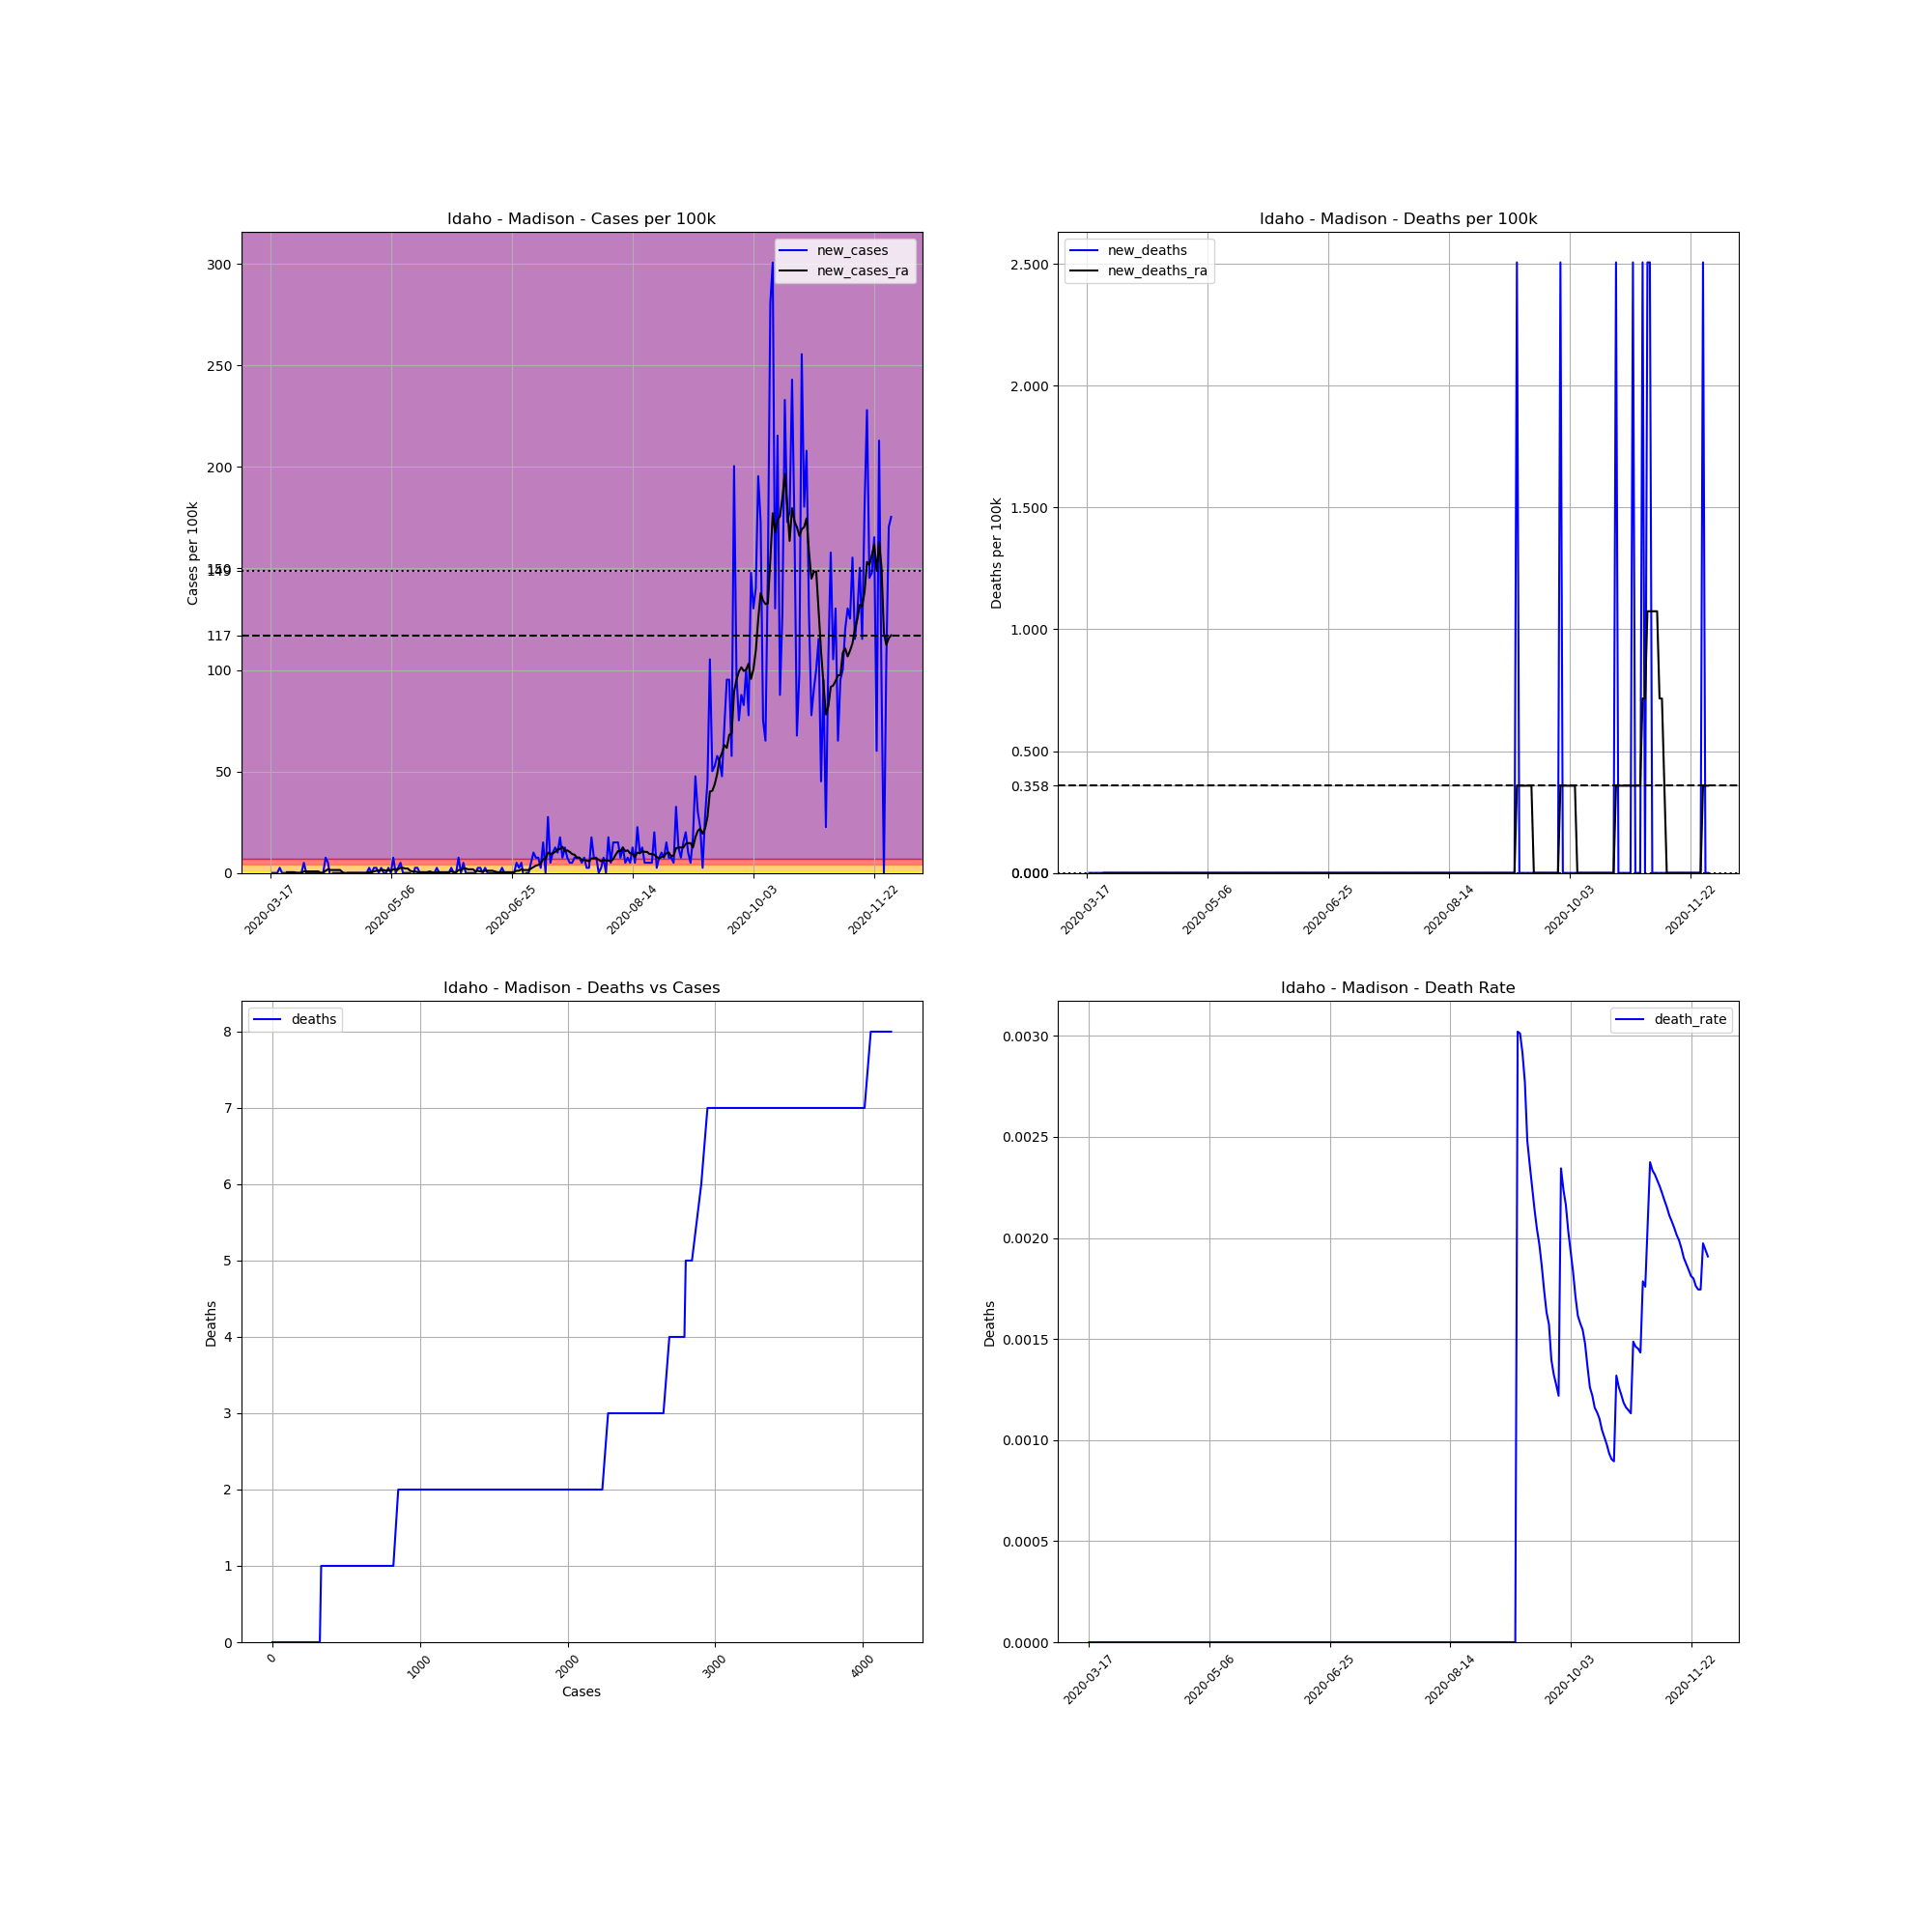

The file beside this chart, header and first rows:
, date, county, state, fips, cases, deaths, COUNTY, STNAME, CTYNAME, POPESTIMATE2019, cases_per_100k, deaths_per_100k, death_rate, new_cases, new_deaths, new_cases_ra, new_deaths_ra
126743, 2020-03-17, Madison, Idaho, 16065, 1, 0.0, 65, Idaho, Madison, 39907, 2.506, 0.0, 0.0, , , , 
126744, 2020-03-18, Madison, Idaho, 16065, 1, 0.0, 65, Idaho, Madison, 39907, 2.506, 0.0, 0.0, 0.0, 0.0, , 
126745, 2020-03-19, Madison, Idaho, 16065, 1, 0.0, 65, Idaho, Madison, 39907, 2.506, 0.0, 0.0, 0.0, 0.0, , 
126746, 2020-03-20, Madison, Idaho, 16065, 1, 0.0, 65, Idaho, Madison, 39907, 2.506, 0.0, 0.0, 0.0, 0.0, , 
126747, 2020-03-21, Madison, Idaho, 16065, 2, 0.0, 65, Idaho, Madison, 39907, 5.012, 0.0, 0.0, 2.506, 0.0, , 
126748, 2020-03-22, Madison, Idaho, 16065, 2, 0.0, 65, Idaho, Madison, 39907, 5.012, 0.0, 0.0, 0.0, 0.0, , 
126749, 2020-03-23, Madison, Idaho, 16065, 2, 0.0, 65, Idaho, Madison, 39907, 5.012, 0.0, 0.0, 0.0, 0.0, , 
126750, 2020-03-24, Madison, Idaho, 16065, 2, 0.0, 65, Idaho, Madison, 39907, 5.012, 0.0, 0.0, 0.0, 0.0, 0.358, 0.0
126751, 2020-03-25, Madison, Idaho, 16065, 2, 0.0, 65, Idaho, Madison, 39907, 5.012, 0.0, 0.0, 0.0, 0.0, 0.358, 0.0
126752, 2020-03-26, Madison, Idaho, 16065, 2, 0.0, 65, Idaho, Madison, 39907, 5.012, 0.0, 0.0, 0.0, 0.0, 0.358, 0.0
126753, 2020-03-27, Madison, Idaho, 16065, 2, 0.0, 65, Idaho, Madison, 39907, 5.012, 0.0, 0.0, 0.0, 0.0, 0.358, 0.0
126754, 2020-03-28, Madison, Idaho, 16065, 2, 0.0, 65, Idaho, Madison, 39907, 5.012, 0.0, 0.0, 0.0, 0.0, 0.0, 0.0
126755, 2020-03-29, Madison, Idaho, 16065, 2, 0.0, 65, Idaho, Madison, 39907, 5.012, 0.0, 0.0, 0.0, 0.0, 0.0, 0.0
126756, 2020-03-30, Madison, Idaho, 16065, 2, 0.0, 65, Idaho, Madison, 39907, 5.012, 0.0, 0.0, 0.0, 0.0, 0.0, 0.0
126757, 2020-03-31, Madison, Idaho, 16065, 4, 0.0, 65, Idaho, Madison, 39907, 10.02, 0.0, 0.0, 5.012, 0.0, 0.716, 0.0
126758, 2020-04-01, Madison, Idaho, 16065, 4, 0.0, 65, Idaho, Madison, 39907, 10.02, 0.0, 0.0, 0.0, 0.0, 0.716, 0.0
126759, 2020-04-02, Madison, Idaho, 16065, 4, 0.0, 65, Idaho, Madison, 39907, 10.02, 0.0, 0.0, 0.0, 0.0, 0.716, 0.0
126760, 2020-04-03, Madison, Idaho, 16065, 4, 0.0, 65, Idaho, Madison, 39907, 10.02, 0.0, 0.0, 0.0, 0.0, 0.716, 0.0
126761, 2020-04-04, Madison, Idaho, 16065, 4, 0.0, 65, Idaho, Madison, 39907, 10.02, 0.0, 0.0, 0.0, 0.0, 0.716, 0.0
126762, 2020-04-05, Madison, Idaho, 16065, 4, 0.0, 65, Idaho, Madison, 39907, 10.02, 0.0, 0.0, 0.0, 0.0, 0.716, 0.0
126763, 2020-04-06, Madison, Idaho, 16065, 4, 0.0, 65, Idaho, Madison, 39907, 10.02, 0.0, 0.0, 0.0, 0.0, 0.716, 0.0
126764, 2020-04-07, Madison, Idaho, 16065, 4, 0.0, 65, Idaho, Madison, 39907, 10.02, 0.0, 0.0, 0.0, 0.0, 0.0, 0.0
126765, 2020-04-08, Madison, Idaho, 16065, 4, 0.0, 65, Idaho, Madison, 39907, 10.02, 0.0, 0.0, 0.0, 0.0, 0.0, 0.0
126766, 2020-04-09, Madison, Idaho, 16065, 7, 0.0, 65, Idaho, Madison, 39907, 17.54, 0.0, 0.0, 7.517, 0.0, 1.074, 0.0
126767, 2020-04-10, Madison, Idaho, 16065, 9, 0.0, 65, Idaho, Madison, 39907, 22.55, 0.0, 0.0, 5.012, 0.0, 1.79, 0.0
126768, 2020-04-11, Madison, Idaho, 16065, 8, 0.0, 65, Idaho, Madison, 39907, 20.05, 0.0, 0.0, -2.506, 0.0, 1.432, 0.0
126769, 2020-04-12, Madison, Idaho, 16065, 8, 0.0, 65, Idaho, Madison, 39907, 20.05, 0.0, 0.0, 0.0, 0.0, 1.432, 0.0
126770, 2020-04-13, Madison, Idaho, 16065, 8, 0.0, 65, Idaho, Madison, 39907, 20.05, 0.0, 0.0, 0.0, 0.0, 1.432, 0.0
126771, 2020-04-14, Madison, Idaho, 16065, 8, 0.0, 65, Idaho, Madison, 39907, 20.05, 0.0, 0.0, 0.0, 0.0, 1.432, 0.0
126772, 2020-04-15, Madison, Idaho, 16065, 8, 0.0, 65, Idaho, Madison, 39907, 20.05, 0.0, 0.0, 0.0, 0.0, 1.432, 0.0
126773, 2020-04-16, Madison, Idaho, 16065, 8, 0.0, 65, Idaho, Madison, 39907, 20.05, 0.0, 0.0, 0.0, 0.0, 0.358, 0.0
126774, 2020-04-17, Madison, Idaho, 16065, 8, 0.0, 65, Idaho, Madison, 39907, 20.05, 0.0, 0.0, 0.0, 0.0, -0.358, 0.0
126775, 2020-04-18, Madison, Idaho, 16065, 8, 0.0, 65, Idaho, Madison, 39907, 20.05, 0.0, 0.0, 0.0, 0.0, 0.0, 0.0
126776, 2020-04-19, Madison, Idaho, 16065, 8, 0.0, 65, Idaho, Madison, 39907, 20.05, 0.0, 0.0, 0.0, 0.0, 0.0, 0.0
126777, 2020-04-20, Madison, Idaho, 16065, 8, 0.0, 65, Idaho, Madison, 39907, 20.05, 0.0, 0.0, 0.0, 0.0, 0.0, 0.0
126778, 2020-04-21, Madison, Idaho, 16065, 8, 0.0, 65, Idaho, Madison, 39907, 20.05, 0.0, 0.0, 0.0, 0.0, 0.0, 0.0
126779, 2020-04-22, Madison, Idaho, 16065, 8, 0.0, 65, Idaho, Madison, 39907, 20.05, 0.0, 0.0, 0.0, 0.0, 0.0, 0.0
126780, 2020-04-23, Madison, Idaho, 16065, 8, 0.0, 65, Idaho, Madison, 39907, 20.05, 0.0, 0.0, 0.0, 0.0, 0.0, 0.0
126781, 2020-04-24, Madison, Idaho, 16065, 8, 0.0, 65, Idaho, Madison, 39907, 20.05, 0.0, 0.0, 0.0, 0.0, 0.0, 0.0
126782, 2020-04-25, Madison, Idaho, 16065, 8, 0.0, 65, Idaho, Madison, 39907, 20.05, 0.0, 0.0, 0.0, 0.0, 0.0, 0.0
126783, 2020-04-26, Madison, Idaho, 16065, 8, 0.0, 65, Idaho, Madison, 39907, 20.05, 0.0, 0.0, 0.0, 0.0, 0.0, 0.0
126784, 2020-04-27, Madison, Idaho, 16065, 9, 0.0, 65, Idaho, Madison, 39907, 22.55, 0.0, 0.0, 2.506, 0.0, 0.358, 0.0
126785, 2020-04-28, Madison, Idaho, 16065, 9, 0.0, 65, Idaho, Madison, 39907, 22.55, 0.0, 0.0, 0.0, 0.0, 0.358, 0.0
126786, 2020-04-29, Madison, Idaho, 16065, 10, 0.0, 65, Idaho, Madison, 39907, 25.06, 0.0, 0.0, 2.506, 0.0, 0.716, 0.0
126787, 2020-04-30, Madison, Idaho, 16065, 11, 0.0, 65, Idaho, Madison, 39907, 27.56, 0.0, 0.0, 2.506, 0.0, 1.074, 0.0
126788, 2020-05-01, Madison, Idaho, 16065, 11, 0.0, 65, Idaho, Madison, 39907, 27.56, 0.0, 0.0, 0.0, 0.0, 1.074, 0.0
126789, 2020-05-02, Madison, Idaho, 16065, 12, 0.0, 65, Idaho, Madison, 39907, 30.07, 0.0, 0.0, 2.506, 0.0, 1.432, 0.0
126790, 2020-05-03, Madison, Idaho, 16065, 12, 0.0, 65, Idaho, Madison, 39907, 30.07, 0.0, 0.0, 0.0, 0.0, 1.432, 0.0
126791, 2020-05-04, Madison, Idaho, 16065, 12, 0.0, 65, Idaho, Madison, 39907, 30.07, 0.0, 0.0, 0.0, 0.0, 1.074, 0.0
126792, 2020-05-05, Madison, Idaho, 16065, 13, 0.0, 65, Idaho, Madison, 39907, 32.58, 0.0, 0.0, 2.506, 0.0, 1.432, 0.0
126793, 2020-05-06, Madison, Idaho, 16065, 13, 0.0, 65, Idaho, Madison, 39907, 32.58, 0.0, 0.0, 0.0, 0.0, 1.074, 0.0
126794, 2020-05-07, Madison, Idaho, 16065, 16, 0.0, 65, Idaho, Madison, 39907, 40.09, 0.0, 0.0, 7.517, 0.0, 1.79, 0.0
126795, 2020-05-08, Madison, Idaho, 16065, 16, 0.0, 65, Idaho, Madison, 39907, 40.09, 0.0, 0.0, 0.0, 0.0, 1.79, 0.0
126796, 2020-05-09, Madison, Idaho, 16065, 17, 0.0, 65, Idaho, Madison, 39907, 42.6, 0.0, 0.0, 2.506, 0.0, 1.79, 0.0
126797, 2020-05-10, Madison, Idaho, 16065, 19, 0.0, 65, Idaho, Madison, 39907, 47.61, 0.0, 0.0, 5.012, 0.0, 2.506, 0.0
126798, 2020-05-11, Madison, Idaho, 16065, 19, 0.0, 65, Idaho, Madison, 39907, 47.61, 0.0, 0.0, 0.0, 0.0, 2.506, 0.0
126799, 2020-05-12, Madison, Idaho, 16065, 19, 0.0, 65, Idaho, Madison, 39907, 47.61, 0.0, 0.0, 0.0, 0.0, 2.148, 0.0
126800, 2020-05-13, Madison, Idaho, 16065, 19, 0.0, 65, Idaho, Madison, 39907, 47.61, 0.0, 0.0, 0.0, 0.0, 2.148, 0.0
126801, 2020-05-14, Madison, Idaho, 16065, 19, 0.0, 65, Idaho, Madison, 39907, 47.61, 0.0, 0.0, 0.0, 0.0, 1.074, 0.0
126802, 2020-05-15, Madison, Idaho, 16065, 18, 0.0, 65, Idaho, Madison, 39907, 45.1, 0.0, 0.0, -2.506, 0.0, 0.716, 0.0
... 198 more rows
